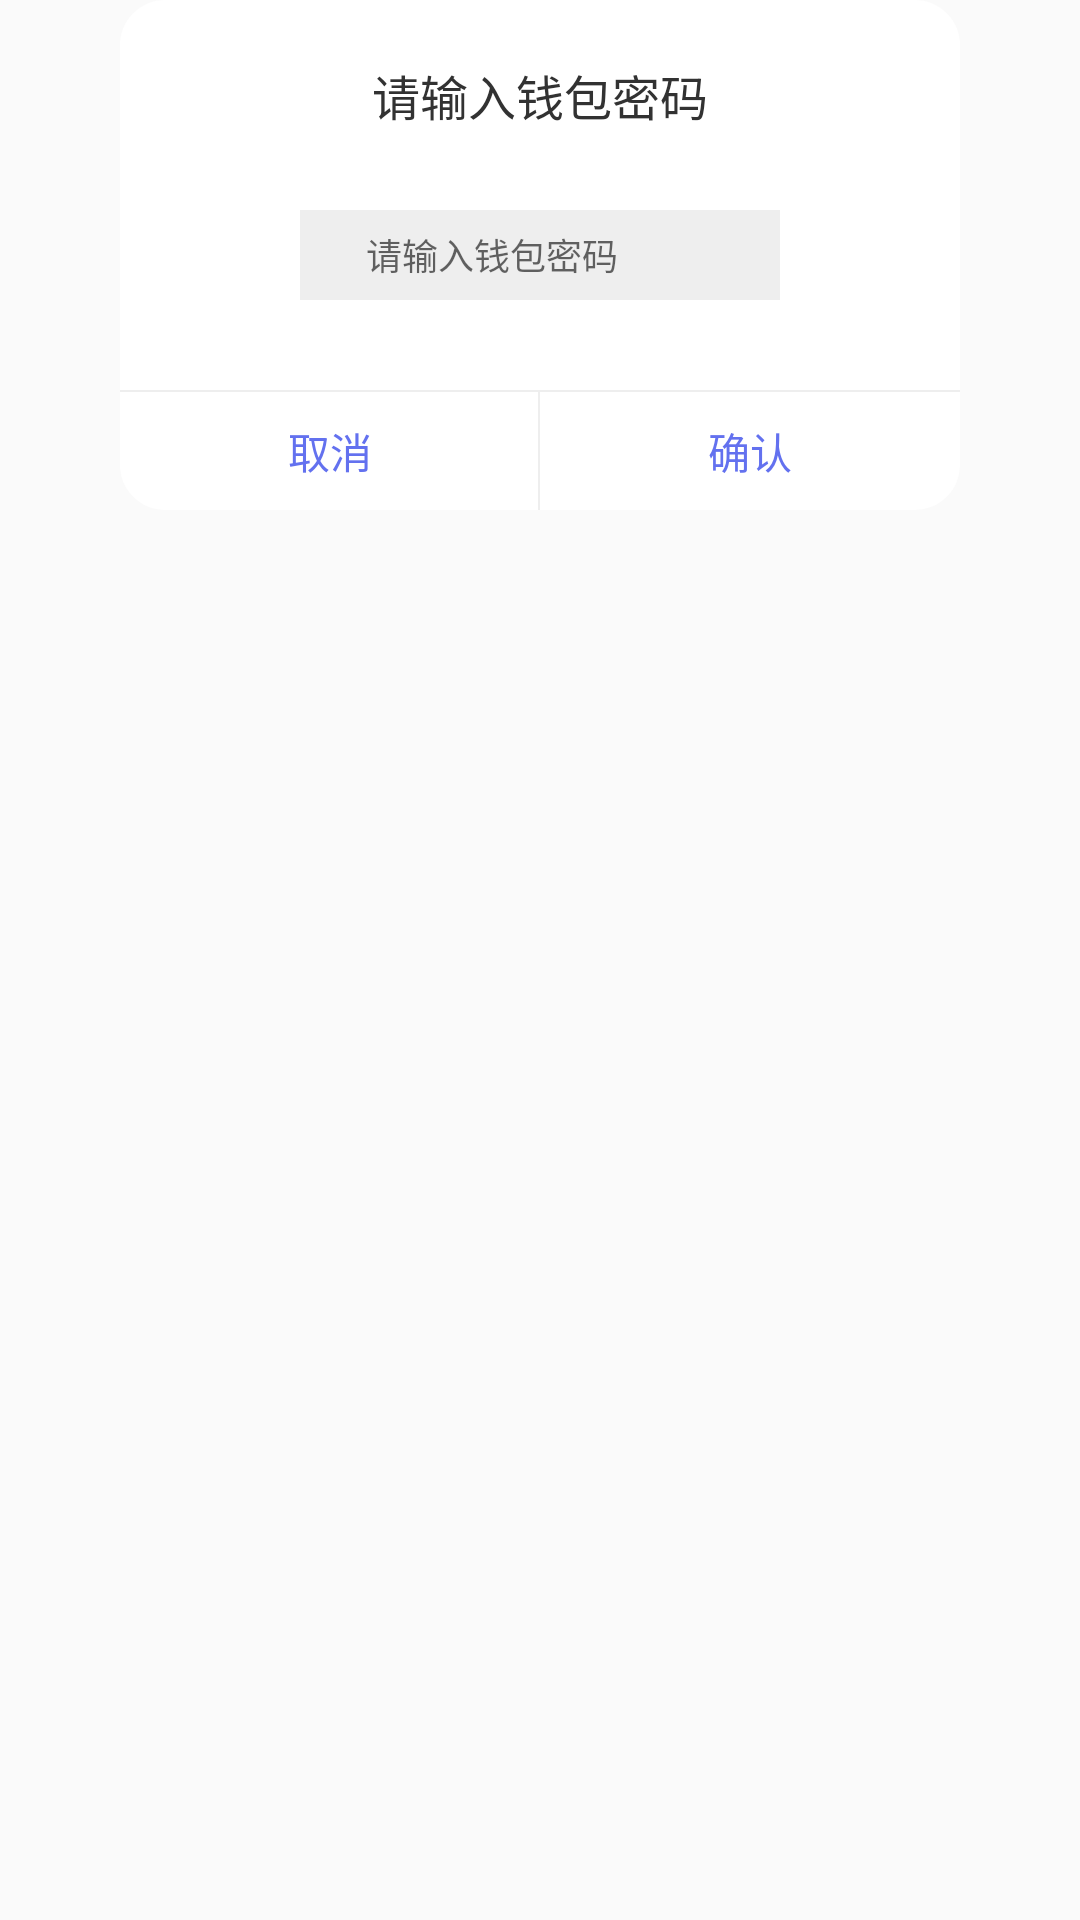

Android layout source for this screen:
<!-- AndroidManifest.xml: application theme AppTheme -->
<!-- res/layout/popup_verify_user_wallet_pwd.xml -->
<?xml version="1.0" encoding="utf-8"?>
<LinearLayout xmlns:android="http://schemas.android.com/apk/res/android"
    android:layout_width="match_parent"
    android:layout_height="match_parent">

    <RelativeLayout
        android:layout_marginRight="40dp"
        android:layout_marginLeft="40dp"
        android:background="@drawable/popup_board_corne"
        android:layout_width="match_parent"
        android:layout_height="170dp">

        <TextView
            android:textSize="16sp"
            android:textColor="@color/colorFontBlack"
            android:textAlignment="center"
            android:text="请输入钱包密码"
            android:layout_marginTop="20dp"
            android:layout_width="match_parent"
            android:layout_height="30dp" />

        <EditText
            android:id="@+id/popup_wallet_pwd"
            android:singleLine="true"
            android:inputType="textPassword"
            android:hint="   请输入钱包密码"
            android:textSize="12sp"
            android:background="@color/color_eeeeee"
            android:layout_marginTop="70dp"
            android:layout_marginLeft="20dp"
            android:layout_centerHorizontal="true"
            android:textColor="@color/colorFontBlack"
            android:layout_width="160dp"
            android:layout_height="30dp" />



        <LinearLayout
            android:layout_alignParentBottom="true"
            android:weightSum="1"
            android:orientation="horizontal"
            android:layout_width="match_parent"
            android:layout_height="40dp">

            <RelativeLayout
                android:layout_weight="0.5"
                android:layout_width="0dp"
                android:layout_height="40dp">
                <RelativeLayout
                    android:background="@color/color_eeeeee"
                    android:layout_width="match_parent"
                    android:layout_height="0.5dp">

                </RelativeLayout>
                <TextView
                    android:id="@+id/cancel_tv"
                    android:text="取消"
                    android:textColor="@color/color_main_blue"
                    android:textAlignment="center"
                    android:layout_centerInParent="true"
                    android:layout_width="match_parent"
                    android:layout_height="20dp" />
                <RelativeLayout

                    android:layout_alignParentRight="true"
                    android:background="@color/color_eeeeee"
                    android:layout_width="0.5dp"
                    android:layout_height="match_parent"></RelativeLayout>


            </RelativeLayout>



            <RelativeLayout
                android:layout_weight="0.5"
                android:layout_width="0dp"
                android:layout_height="40dp">

            <RelativeLayout
                android:background="@color/color_eeeeee"
                android:layout_width="match_parent"
                android:layout_height="0.5dp">
            </RelativeLayout>
            <TextView
                    android:id="@+id/confirm_tv"
                    android:text="确认"
                    android:textColor="@color/color_main_blue"
                    android:textAlignment="center"
                    android:layout_centerInParent="true"
                    android:layout_width="match_parent"
                    android:layout_height="20dp" />
            </RelativeLayout>


        </LinearLayout>



    </RelativeLayout>
</LinearLayout>
<!-- resources referenced by this layout -->
<resources>
  <color name="colorFontBlack">#323232</color>
  <color name="color_eeeeee">#eeeeee</color>
  <color name="color_main_blue">#6371ef</color>
  <!-- drawable popup_board_corne (drawable-v24) -->
  <?xml version="1.0" encoding="UTF-8"?>
  <shape xmlns:android="http://schemas.android.com/apk/res/android" >
      <corners android:radius="15dp" />
      <solid android:color="@color/white" />
  </shape>
  <style name="AppTheme" parent="Theme.AppCompat.Light.DarkActionBar">
          
          <item name="colorPrimary">@color/colorPrimary</item>
          <item name="colorPrimaryDark">@color/colorPrimaryDark</item>
          <item name="colorAccent">@color/colorAccent</item>
          <item name="windowNoTitle">true</item>
      </style>
  <color name="white">#ffffff</color>
  <color name="colorPrimary">#ffffff</color>
  <color name="colorPrimaryDark">#ffffff</color>
  <color name="colorAccent">#FF4081</color>
</resources>
